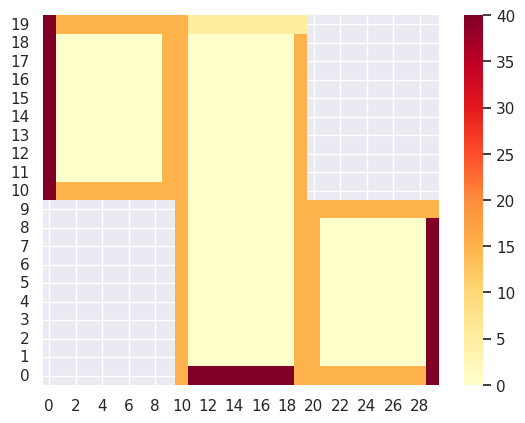

The matplotlib source for this figure:
# -*- coding: utf-8 -*-
"""
Created on Thu Oct 10 10:35:23 2019
@author: pontusnordqvist
"""
from  scipy import *
from  pylab import *

import matplotlib.pyplot as plt
import seaborn as sns; sns.set()

class Problem:
    
    def  __init__(self, dx, wall = 15, heater = 40, window = 5):
        room1 = [1,1]
        room2 = [1,2]
        room3 = [1,1]
        self.geometry = {'room1': room1, 'room2': room2, 'room3': room3}
        self.boundary = {'room1': [wall, wall, wall, heater],
                         'room2': [heater, wall, window, wall],
                         'room3': [wall, heater, wall, wall]}
        
        for r in self.geometry.keys():
            self.geometry[r]= self.init_room(dx, self.geometry[r], self.boundary[r])
    
    def init_room(self, dx, dimensions, bound = [15,15,15,15]):
        x = arange(0, dimensions[1],dx) 
        y = arange(0, dimensions[0],dx)
        room = zeros((len(x), len(y)))
        for i in range(room.shape[1]):
            room[0,i] = bound[0]
        for i in range(room.shape[0]):
            room[i,-1] = bound[1]
        for i in range(room.shape[1]):
            room[-1,i] = bound[2]
        for i in range(room.shape[0]):
            room[i,0] = bound[3]
             
        return room 
    
    def plot(self):
        fig, ax = plt.subplots()

        upper_left = zeros((self.geometry['room1'].shape[0],self.geometry['room1'].shape[1]))
        lower_right = zeros((self.geometry['room3'].shape[0],self.geometry['room3'].shape[1]))
        upper_left.fill(None)
        lower_right.fill(None)

        splitted_room2 = vsplit(array(self.geometry['room2']), 2)
        total = block([[upper_left, splitted_room2[0], self.geometry['room3']],
                       [self.geometry['room1'], splitted_room2[1], lower_right]])
        
        ax = sns.heatmap(total, cmap = "YlOrRd")
        ax.invert_yaxis()
        plt.show()
        
if __name__ == '__main__':
    p = Problem(0.1)
    p.plot()
    #print('room1',p.geometry['room1'])
    #print('room2',p.geometry['room2'])
    #print('room3',p.geometry['room3'])
    #for i in p.geometry:
    #    print(p.ge)

        